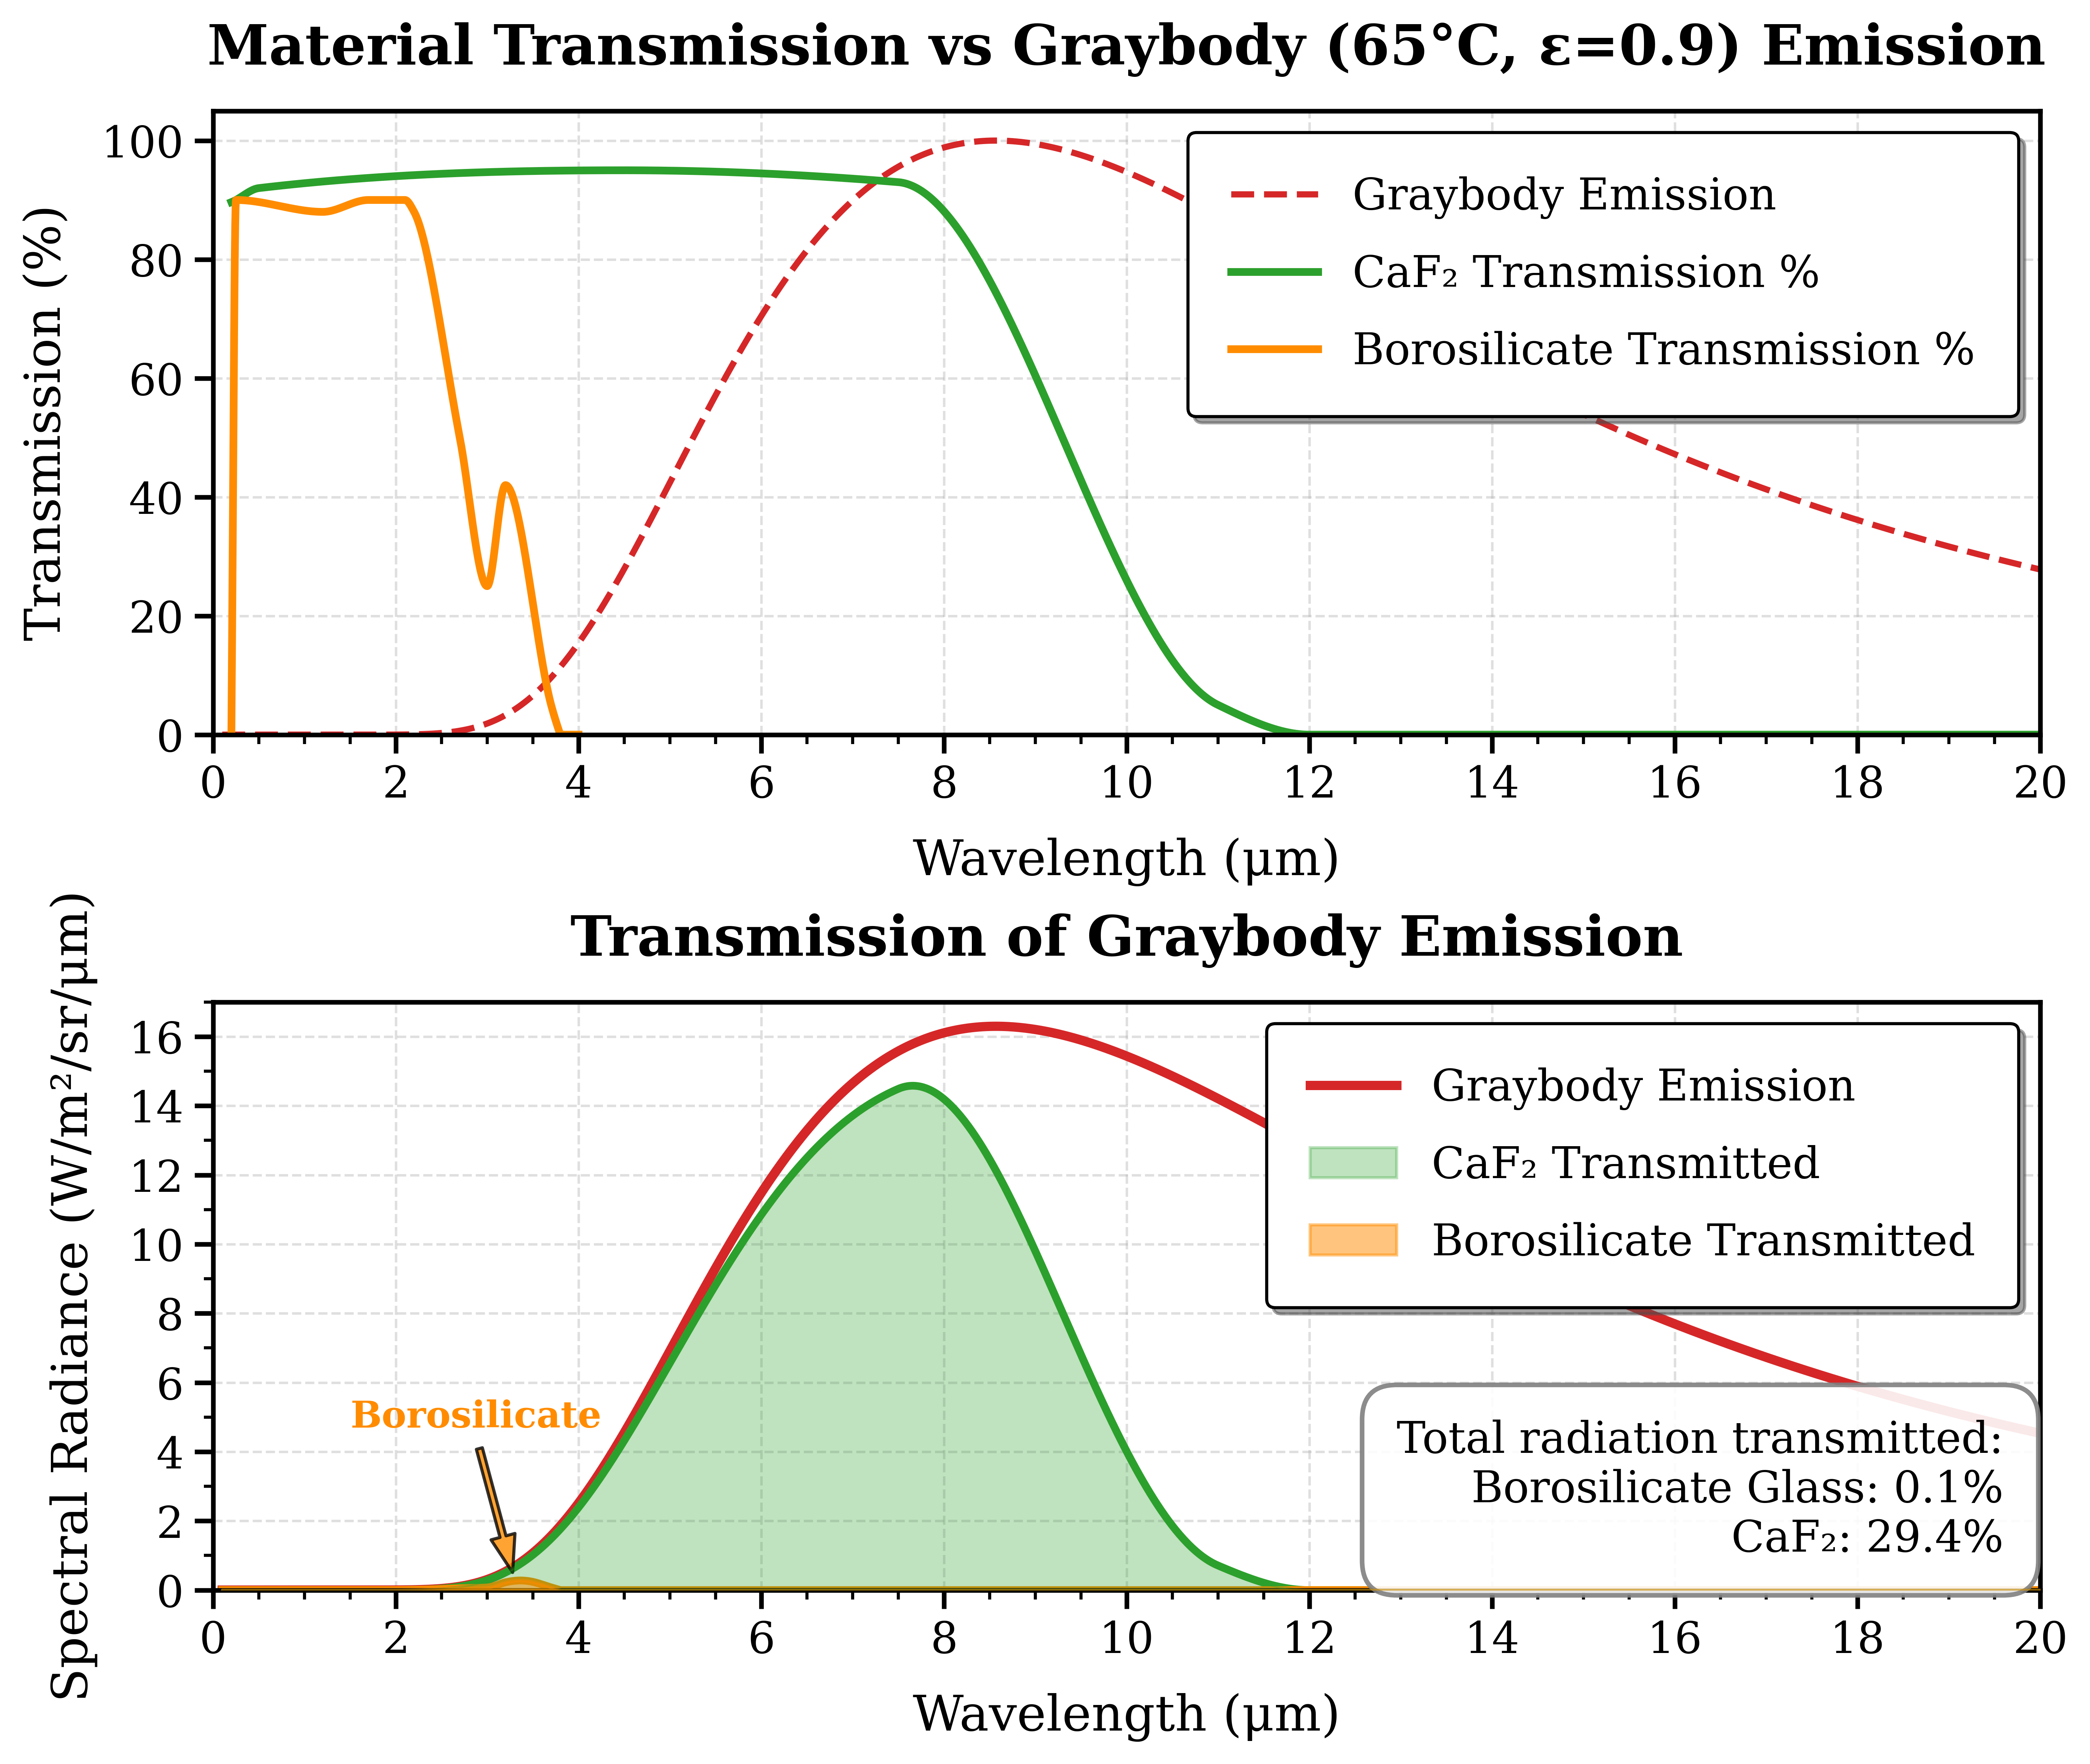

This figure's Python source:
import numpy as np
import matplotlib.pyplot as plt
import pandas as pd
from matplotlib.ticker import MultipleLocator
from scipy.interpolate import interp1d
from scipy import integrate
import os

# Import local data generation module
from generate_csv_data import generate_all_data

def generate_data_files():
    """
    Generate all necessary data files if they don't exist
    """
    # Get script directory
    script_dir = os.path.dirname(os.path.abspath(__file__))
    
    # Define data directory
    data_dir = os.path.join(script_dir, 'data')
    
    # Generate all necessary CSV data files using the utility function
    generate_all_data(data_dir)
    
    print(f"All necessary data files generated in {data_dir}")

def load_data():
    """
    Load data from CSV files
    """
    # Get script directory
    script_dir = os.path.dirname(os.path.abspath(__file__))
    data_dir = os.path.join(script_dir, 'data')
    
    # File paths
    bb_path = os.path.join(data_dir, 'blackbody_spectrum.csv')
    boro_path = os.path.join(data_dir, 'borosilicate_transmission.csv')
    caf2_path = os.path.join(data_dir, 'caf2_transmission.csv')
    
    # Check if data files exist, if not generate them
    if not os.path.exists(bb_path) or \
       not os.path.exists(boro_path) or \
       not os.path.exists(caf2_path):
        generate_data_files()
    
    # Load all three datasets
    blackbody_df = pd.read_csv(bb_path)
    boro_df = pd.read_csv(boro_path)
    caf2_df = pd.read_csv(caf2_path)
    
    return blackbody_df, boro_df, caf2_df

def create_combined_plot():
    """
    Create a plot with:
    - X-axis for wavelengths in μm
    - Y-axis for spectral radiance
    - Shaded areas showing transmitted radiation through different materials
    - Calculation of total percentage of radiation transmitted
    """
    # Load data
    blackbody_df, boro_df, caf2_df = load_data()
    
    # Create figure with publication quality settings
    plt.rcParams.update({
        'font.family': 'serif',
        'font.size': 14,
        'axes.linewidth': 1.5,
        'axes.labelsize': 16,
        'xtick.major.width': 1.5,
        'ytick.major.width': 1.5,
        'xtick.minor.width': 1.0,
        'ytick.minor.width': 1.0,
        'xtick.major.size': 6,
        'ytick.major.size': 6,
        'xtick.minor.size': 3,
        'ytick.minor.size': 3,
        'xtick.labelsize': 14,
        'ytick.labelsize': 14,
        'legend.fontsize': 14,
        'legend.frameon': True,
        'legend.framealpha': 0.9,
        'legend.edgecolor': 'k',
        'savefig.dpi': 600,
        'savefig.bbox': 'tight',
        'savefig.pad_inches': 0.1,
        'figure.constrained_layout.use': True
    })
    
    # Create a figure with the same width but taller to accommodate two plots
    fig = plt.figure(figsize=(10, 8.0))
    
    # Create two subplots stacked on top of each other with shared x-axis
    # For top plot - transmission percentage
    ax1 = fig.add_axes([0.12, 0.58, 0.82, 0.35])
    # For bottom plot - spectral radiance
    ax2 = fig.add_axes([0.12, 0.10, 0.82, 0.33])
    
    # Get blackbody data
    bb_wl = blackbody_df['Wavelength (um)']
    bb_rad = blackbody_df['Spectral Radiance (W/m²/sr/μm)']
    
    # Get raw transmission data for both materials
    boro_wl = boro_df['Wavelength (um)']
    boro_trans_pct = boro_df['Transmission (%)']
    caf2_wl = caf2_df['Wavelength (um)']
    caf2_trans_pct = caf2_df['Transmission (%)']
    
    # Create interpolation functions for both materials
    boro_interp = interp1d(boro_df['Wavelength (um)'], boro_df['Transmission (%)'], 
                         bounds_error=False, fill_value=0)
    caf2_interp = interp1d(caf2_df['Wavelength (um)'], caf2_df['Transmission (%)'], 
                         bounds_error=False, fill_value=0)
    
    # Calculate the transmission at blackbody wavelengths
    boro_trans = boro_interp(bb_wl) / 100.0  # Convert to fraction
    caf2_trans = caf2_interp(bb_wl) / 100.0  # Convert to fraction
    
    # Calculate transmitted radiation for each material
    boro_transmitted = bb_rad * boro_trans
    caf2_transmitted = bb_rad * caf2_trans
    
    # Set temperature in Celsius and convert to Kelvin
    temp_C = 65
    temp_K = temp_C + 273.15
    
    # Calculate total areas (integration) to get percentage transmitted
    # Calculate areas using trapezoidal rule for the displayed range
    range_area = np.trapz(bb_rad, bb_wl)
    boro_area = np.trapz(boro_transmitted, bb_wl)
    caf2_area = np.trapz(caf2_transmitted, bb_wl)
    
    # Calculate total graybody emission using Stefan-Boltzmann law
    stefan_boltzmann = 5.670374419e-8  # W/(m²·K⁴)
    emissivity = 0.9
    total_power = emissivity * stefan_boltzmann * temp_K**4  # W/m²
    
    # Convert our integrated values to total power
    # We need to convert from spectral radiance (W/m²/sr/μm) to power (W/m²)
    # First, multiply by π to integrate over hemisphere (sr)
    # Then account for the wavelength range integration
    range_power = range_area * np.pi
    boro_power = boro_area * np.pi
    caf2_power = caf2_area * np.pi
    
    # Calculate percentages relative to total graybody emission
    boro_percentage = (boro_power / total_power) * 100
    caf2_percentage = (caf2_power / total_power) * 100
    
    # ----- Top Plot: Transmission Percentage -----
    
    # Calculate the scale factor to make peak coincide with 100%
    max_bb_rad = bb_rad.max()
    scale_factor = 100.0 / max_bb_rad
    
    # Scale the graybody curve to the transmission percentage scale (0-100%)
    bb_rad_scaled = bb_rad * scale_factor
    
    # Plot the graybody curve first (to make it first in the legend)
    ax1.plot(bb_wl, bb_rad_scaled, 
            color='#D62728', linewidth=2.0, linestyle='--',
            label=f'Graybody Emission')
    
    # Plot transmission curves
    ax1.plot(caf2_wl, caf2_trans_pct, 
            color='#2CA02C', linewidth=2.5, 
            label='CaF₂ Transmission %')
    ax1.plot(boro_wl, boro_trans_pct, 
            color='#FF8C00', linewidth=2.5, # Bright orange 
            label='Borosilicate Transmission %')
    
    # Set y-axis limits and labels for transmission plot
    ax1.set_ylim(0, 105)
    ax1.set_ylabel('Transmission (%)', fontsize=16, labelpad=10)
    ax1.set_xlabel('Wavelength (μm)', fontsize=16, labelpad=10)
    ax1.set_title(f'Material Transmission vs Graybody ({temp_C}°C, ε=0.9) Emission', fontsize=18, pad=15, weight='bold')
    
    # Set x-axis limits and tick marks for top plot
    ax1.set_xlim(0, 20)
    ax1.xaxis.set_major_locator(MultipleLocator(2))
    ax1.xaxis.set_minor_locator(MultipleLocator(0.5))
    
    # Add grid with improved styling
    ax1.grid(True, linestyle='--', alpha=0.4, linewidth=0.8)
    
    # Create legend for top plot with explicit styling
    legend1 = ax1.legend(
                       loc='upper right', frameon=True, fancybox=True,
                       shadow=True, borderpad=1, labelspacing=0.8)
        # # Style the legend box
    # frame1 = legend1.get_frame()
    # frame1.set_facecolor('white')  # Explicitly set background color
    # frame1.set_alpha(0.9)
    # frame1.set_edgecolor('black')
    # frame1.set_linewidth(1.5)
    
    # ----- Bottom Plot: Spectral Radiance and Transmitted Radiation -----
    
    # Plot graybody spectrum
    ax2.plot(bb_wl, bb_rad, 
             color='#D62728', linewidth=3.0,
             label=f'Graybody Emission')
    
    # Plot the transmission curves with shading
    # First, add CaF2 shading (lower z-order)
    ax2.fill_between(bb_wl, 0, caf2_transmitted, 
                    color='#2CA02C', alpha=0.3, 
                    label='CaF₂ Transmitted', zorder=10)
    
    # Then add borosilicate shading on top (higher z-order)
    ax2.fill_between(bb_wl, 0, boro_transmitted, 
                    color='#FF8C00', alpha=0.5, 
                    label='Borosilicate Transmitted', zorder=20)
    
    # Still keep the lines for better visual clarity
    ax2.plot(bb_wl, caf2_transmitted, 
           color='#2CA02C', linewidth=2.5, 
           label='_nolegend_')  # Hide from legend since shaded area has label
    ax2.plot(bb_wl, boro_transmitted, 
           color='#FF8C00', linewidth=2.5, 
           label='_nolegend_')  # Hide from legend since shaded area has label
    
    # Set y-axis limit with 5% headroom
    max_radiance = bb_rad.max()
    ax2.set_ylim(0, max_radiance * 1.05)
    
    # Add text with total percentages - improved formatting
    textstr = f"Total radiation transmitted:\n" \
              f"Borosilicate Glass: {boro_percentage:.1f}%\n" \
              f"CaF₂: {caf2_percentage:.1f}%"
    props = dict(boxstyle='round', facecolor='white', alpha=0.9, 
                edgecolor='gray', linewidth=1.5, pad=0.8)
    # Position in upper right, below the legend
    ax2.text(0.98, 0.29, textstr, transform=ax2.transAxes, fontsize=14,
            verticalalignment='top', horizontalalignment='right', bbox=props)
    
    # Set labels and title for bottom plot
    ax2.set_xlabel('Wavelength (μm)', fontsize=16, labelpad=10)
    ax2.set_ylabel('Spectral Radiance (W/m²/sr/μm)', fontsize=16, labelpad=10)
    ax2.set_title('Transmission of Graybody Emission', fontsize=18, pad=15, weight='bold')
    
    # Set x-axis limits and tick marks
    ax2.set_xlim(0, 20)
    ax2.xaxis.set_major_locator(MultipleLocator(2))
    ax2.xaxis.set_minor_locator(MultipleLocator(0.5))
    
    ax2.set_ylim(0, 17)
    ax2.yaxis.set_major_locator(MultipleLocator(2))
    ax2.yaxis.set_minor_locator(MultipleLocator(1))

    # Add grid with improved styling
    ax2.grid(True, linestyle='--', alpha=0.4, linewidth=0.8)
    
    # Create legend for right plot
    legend2 = ax2.legend(loc='upper right', frameon=True, fancybox=True,
                       shadow=True, borderpad=1, labelspacing=0.8)
    
    # Add an arrow pointing to the small borosilicate bump around 3 μm
    ax2.annotate('Borosilicate', xy=(3.3, 0.3), xytext=(1.5, 5),
                arrowprops=dict(facecolor='#FF8C00', shrink=0.05, width=2, 
                               headwidth=8, alpha=0.8),
                fontsize=12, color='#FF8C00', fontweight='bold',
                horizontalalignment='left', verticalalignment='center')
    
    return fig


if __name__ == "__main__":
    # Create the combined plot
    fig = create_combined_plot()
    
    # Show the plot
    plt.show()
    
    # Save the plot with high resolution
    import os
    save_path = os.path.join(os.path.dirname(os.path.abspath(__file__)), 'figure4.png')
    
    fig.savefig(save_path, dpi=600, bbox_inches='tight')
    print(f"High-resolution plot saved as {save_path}")